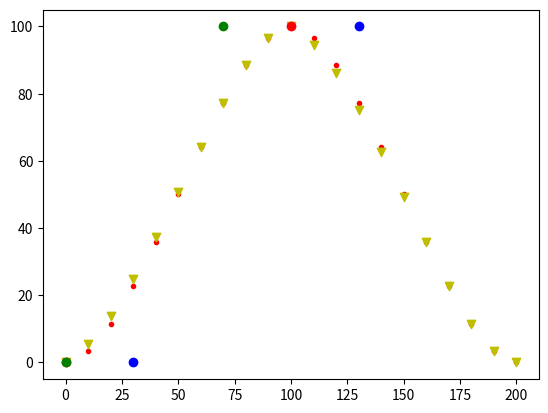

The matplotlib source for this figure:
#!/usr/bin/env python
# -*- coding: utf-8 -*-

class Point:
    def __init__(self,xv=0.0,yv=0.0):
        self.x, self.y = xv, yv

def CubicBezier(t, controlPoint):   #　贝赛尔曲线　数学方程式
    p = Point()

    part0 = float(controlPoint[0].x * t ** 3)
    part1 = float(3.0 * controlPoint[1].x * t ** 2 * (1 - t))
    part2 = float(3.0 * controlPoint[2].x * t * (1 - t) ** 2)
    part3 = float(controlPoint[3].x * (1 - t) ** 3)
    p.x = part0 + part1 + part2 + part3

    part0 = float(controlPoint[0].y * t ** 3)
    part1 = float(3.0 * controlPoint[1].y * t ** 2 * (1 - t))
    part2 = float(3.0 * controlPoint[2].y * t * (1 - t) ** 2)
    part3 = float(controlPoint[3].y * (1 - t) ** 3)
    p.y = part0 + part1 + part2 + part3

    return p

class KeyFrame:
    def __init__(self,p=Point(),l=Point(),r=Point()):   # 动作目标点　　左控制点　　右控制点
        pLimit=Point()
        self.point = p
        self.leftCP = Point(self.point.x + l.x, self.point.y + l.y)
        self.rightCP = Point(self.point.x + r.x, self.point.y + r.y)

def toKeyFrames(frames):
    out = []
    for i in range(len(frames)):
        pointY=frames[i][0][1]
        pointX = frames[i][0][0]
        out.append(KeyFrame( Point(pointX, pointY), Point(frames[i][1][0], frames[i][1][1]), Point(frames[i][2][0], frames[i][2][1])))  # 得出　目标点　左右控制点
    return out

class BezierPlan:
    def __init__(self, dalta=10, frames=[], speedLimit=0.2, minData=-180, maxData=180):
        self.daltaX = dalta # ms
        self.frames = frames
        self.maxSpeed = speedLimit
        self.minValues=minData
        self.maxValues=maxData
        self.frameIdx = 0
        self.trajectory = []
        self.trajectoryLimit = []
        self.over = False

        self.control_redX = []  # point.x
        self.control_redY = []  # point.y
        self.control_bluX = []  # rightCP.x
        self.control_bluY = []  # rightCP.y
        self.control_greenX = []    # leftCP
        self.control_greenY = []    # leftCP

        self.originCurveX = []
        self.originCurveY = []

    def setFrames(self, frames):
        self.frames = frames

    def getTrajLen(self):
        return len(self.trajectory)

    def getTrajlimitLen(self):
        return len(self.trajectoryLimit)

    def valuesLimit(self,valueIn):
        if valueIn<self.minValues:
            valuesOut=self.minValues
        elif valueIn>self.maxValues:
            valuesOut=self.maxValues
        else:
            valuesOut=valueIn
        return valuesOut
        
    def planing(self):
        self.frameIdx = self.frameIdx + 1
        if(self.frameIdx==1):
            self.trajectoryLimit.append(self.frames[self.frameIdx-1].point)   # 添加第一个点
        if self.frameIdx >= len(self.frames):       # 全部点规划结束
            self.over = True
            return False

        controlPoint = []
        controlPoint.append(self.frames[self.frameIdx-1].point)
        controlPoint.append(self.frames[self.frameIdx-1].rightCP)
        controlPoint.append(self.frames[self.frameIdx].leftCP)
        controlPoint.append(self.frames[self.frameIdx].point)

        self.control_redX.append(self.frames[self.frameIdx-1].point.x)
        self.control_redY.append(self.frames[self.frameIdx-1].point.y)
        self.control_bluX.append(self.frames[self.frameIdx-1].rightCP.x)
        self.control_bluY.append(self.frames[self.frameIdx-1].rightCP.y)
        self.control_greenX.append(self.frames[self.frameIdx-1].leftCP.x)
        self.control_greenY.append(self.frames[self.frameIdx-1].leftCP.y)

        originCurve = []
        daltaT = float(self.daltaX) / (self.frames[self.frameIdx].point.x - self.frames[self.frameIdx-1].point.x)
        t = 1.0-daltaT
        while t>0:
            pp = CubicBezier(t,controlPoint)    # 根据数学公式离散化
            originCurve.append(pp)
            self.originCurveX.append(pp.x)#fftest
            self.originCurveY.append(pp.y)#fftest
            t = t-daltaT
        originCurve.append(self.frames[self.frameIdx].point)        # 添加最后一个点
        
        # 以上完成一段两帧间的曲线规划，将得到的离散化列表originCurve　在ｘ轴上统一时间间隔．１0ms
        time = self.frames[self.frameIdx-1].point.x + self.daltaX
        index = 1
        curveLimit = []
        curveLimit.append(Point(self.trajectoryLimit[-1].x, self.valuesLimit(self.trajectoryLimit[-1].y)))
        while time < self.frames[self.frameIdx].point.x:
            k = (originCurve[index].y-originCurve[index-1].y)/(originCurve[index].x-originCurve[index-1].x)
            kk = (originCurve[index].y-curveLimit[-1].y)/(originCurve[index].x-curveLimit[-1].x)
# ------------------------------------ 斜率 速度限制------------------------------------ #
            #maxSpeed
            if(time>=500):
                time=time
            if(abs(kk)>self.maxSpeed):
                if(kk>0):
                    pointY = curveLimit[-1].y + self.maxSpeed*(time - curveLimit[-1].x)
                else:
                    pointY = curveLimit[-1].y - self.maxSpeed*(time - curveLimit[-1].x)
            else:
                pointY = curveLimit[-1].y + kk*(time - curveLimit[-1].x)
            curveLimit.append(Point(time, self.valuesLimit(pointY)))
# ------------------------------------ 斜率 速度限制------------------------------------ #
            self.trajectory.append(Point(time, originCurve[index-1].y+k*(time-originCurve[index-1].x)))
            # print("time:",time,"x:",originCurve[index].x)#fftest
            # print("origin y:",originCurve[index-1].y,"y:",originCurve[index-1].y+k*(time-originCurve[index-1].x))#fftest

            time = time + self.daltaX
            while time > originCurve[index].x:
                index = index + 1
            
        self.trajectory.append(self.frames[self.frameIdx].point)        # 添加最后一个点

        # curveLimit添加最后一个点
        k = (self.frames[self.frameIdx].point.y-curveLimit[-1].y)/(self.frames[self.frameIdx].point.x-curveLimit[-1].x)
        if(abs(k)>self.maxSpeed):
            if(k>0):
                pointY = curveLimit[-1].y + self.maxSpeed*(time - curveLimit[-1].x)
            else:
                pointY = curveLimit[-1].y - self.maxSpeed*(time - curveLimit[-1].x)
        else:
            pointY = curveLimit[-1].y + k*(time - curveLimit[-1].x)
        curveLimit.append(Point(self.frames[self.frameIdx].point.x, self.valuesLimit(pointY)))
        curveLimit.pop(0)
        self.trajectoryLimit.extend(curveLimit)
        
        return True

    def getTrajectory(self, length):
        if length <= len(self.trajectory):
            out = self.trajectory[:length]
            del self.trajectory[:length]        #! ffflag
            return out
        raise Exception("input length out of range!")

    def getTrajectoryLimit(self, length):
        if length <= len(self.trajectoryLimit):
            out = self.trajectoryLimit[:length]
            del self.trajectoryLimit[:length]    #! ffflag
            return out
        raise Exception("input length out of range!")


class MultiBeizerPlan:
    def __init__(self,number, dalta, frames, speedLimits, speedLimit=0.2):
        self.numberOfTraj = number
        self.bPlanObj = []
        for i in range(self.numberOfTraj):
            self.bPlanObj.append(BezierPlan(dalta, toKeyFrames(frames[i]), speedLimit, speedLimits[i][0], speedLimits[i][1]))

    def planing(self, length):
        for i in range(self.numberOfTraj):
            if self.bPlanObj[i].over == False:
                while self.bPlanObj[i].getTrajLen() <= length:
                    if self.bPlanObj[i].planing() == False:
                        break
    
    def getTrajectory(self, length):
        traj = []
        for i in range(self.numberOfTraj):
            if self.bPlanObj[i].over == False:
                temp = self.bPlanObj[i].getTrajectory(length)
                if temp:
                    traj.append(temp)
            else:
                temp = self.bPlanObj[i].getTrajectory(self.bPlanObj[i].getTrajLen())
                if temp:
                    traj.append(temp)

        return traj

    def sendComplete(self):
        number = 0
        for i in range(self.numberOfTraj):
            if self.bPlanObj[i].getTrajLen() == 0:
                number += 1
        if number == self.numberOfTraj:
            return True
        return False


# example
if __name__ == '__main__':
    from matplotlib import pyplot as plt 

    angleLimitSet = [
        [-70,170]
    ]
    speedLimitSet = 3
    frames = [
        #[x,   y]
        # [[500, -50], [-100, 0], [100, 0]],
        # [[1100, 0], [-100, 0], [100, 0]],
        # [[1400, 50], [-100, 0], [100, 0]],
        # [[2000, -50], [-100, 0], [100, 0]],
        # [[2400, -80], [-100, 0], [100, 0]],
        # [[3000, 70], [-100, 0], [100, 0]],
        # [[3400, 30], [-100, 0], [100, 0]],


        [[0, 0], [0, 0], [30, 0]],
        [[100, 100], [-30, 0], [30, 0]],
        [[200, 0], [-30, 0], [0, 0]],
    ]
    # frames.insert(0, [[0, -50], [0, 0], [100, 0]])

    bPlan = BezierPlan(10, toKeyFrames(frames),speedLimitSet,angleLimitSet[0][0],angleLimitSet[0][1])

    plotX = []
    plotY = []

    plotXlimit = []
    plotYlimit = []

    while True:
        while bPlan.getTrajLen() <= 12:
            if bPlan.planing() == False:    # 全部点规划结束
                break

        if bPlan.over == True:
            break
        
        trajectory = bPlan.getTrajectory(4)
        for i in range(len(trajectory)):
            plotX.append(trajectory[i].x)
            plotY.append(trajectory[i].y)

        trajectoryLimit = bPlan.getTrajectoryLimit(4)
        for i in range(len(trajectoryLimit)):
            plotXlimit.append(trajectoryLimit[i].x)
            plotYlimit.append(trajectoryLimit[i].y)

    trajectory = bPlan.getTrajectory(bPlan.getTrajLen())
    for i in range(len(trajectory)):
        plotX.append(trajectory[i].x)
        plotY.append(trajectory[i].y)

    trajectoryLimit = bPlan.getTrajectoryLimit(bPlan.getTrajlimitLen())
    for i in range(len(trajectoryLimit)):
        plotXlimit.append(trajectoryLimit[i].x)
        plotYlimit.append(trajectoryLimit[i].y)

    plt.scatter(plotX, plotY, marker='.',c='r')
    plt.scatter(plotXlimit, plotYlimit, marker='v',c='y')
    plt.scatter(bPlan.control_redX,bPlan.control_redY,c='r')
    plt.scatter(bPlan.control_bluX,bPlan.control_bluY,c='b')
    plt.scatter(bPlan.control_greenX,bPlan.control_greenY,c='g')
    # plt.scatter(bPlan.originCurveX,bPlan.originCurveY,c='y')
    
    plt.show()
